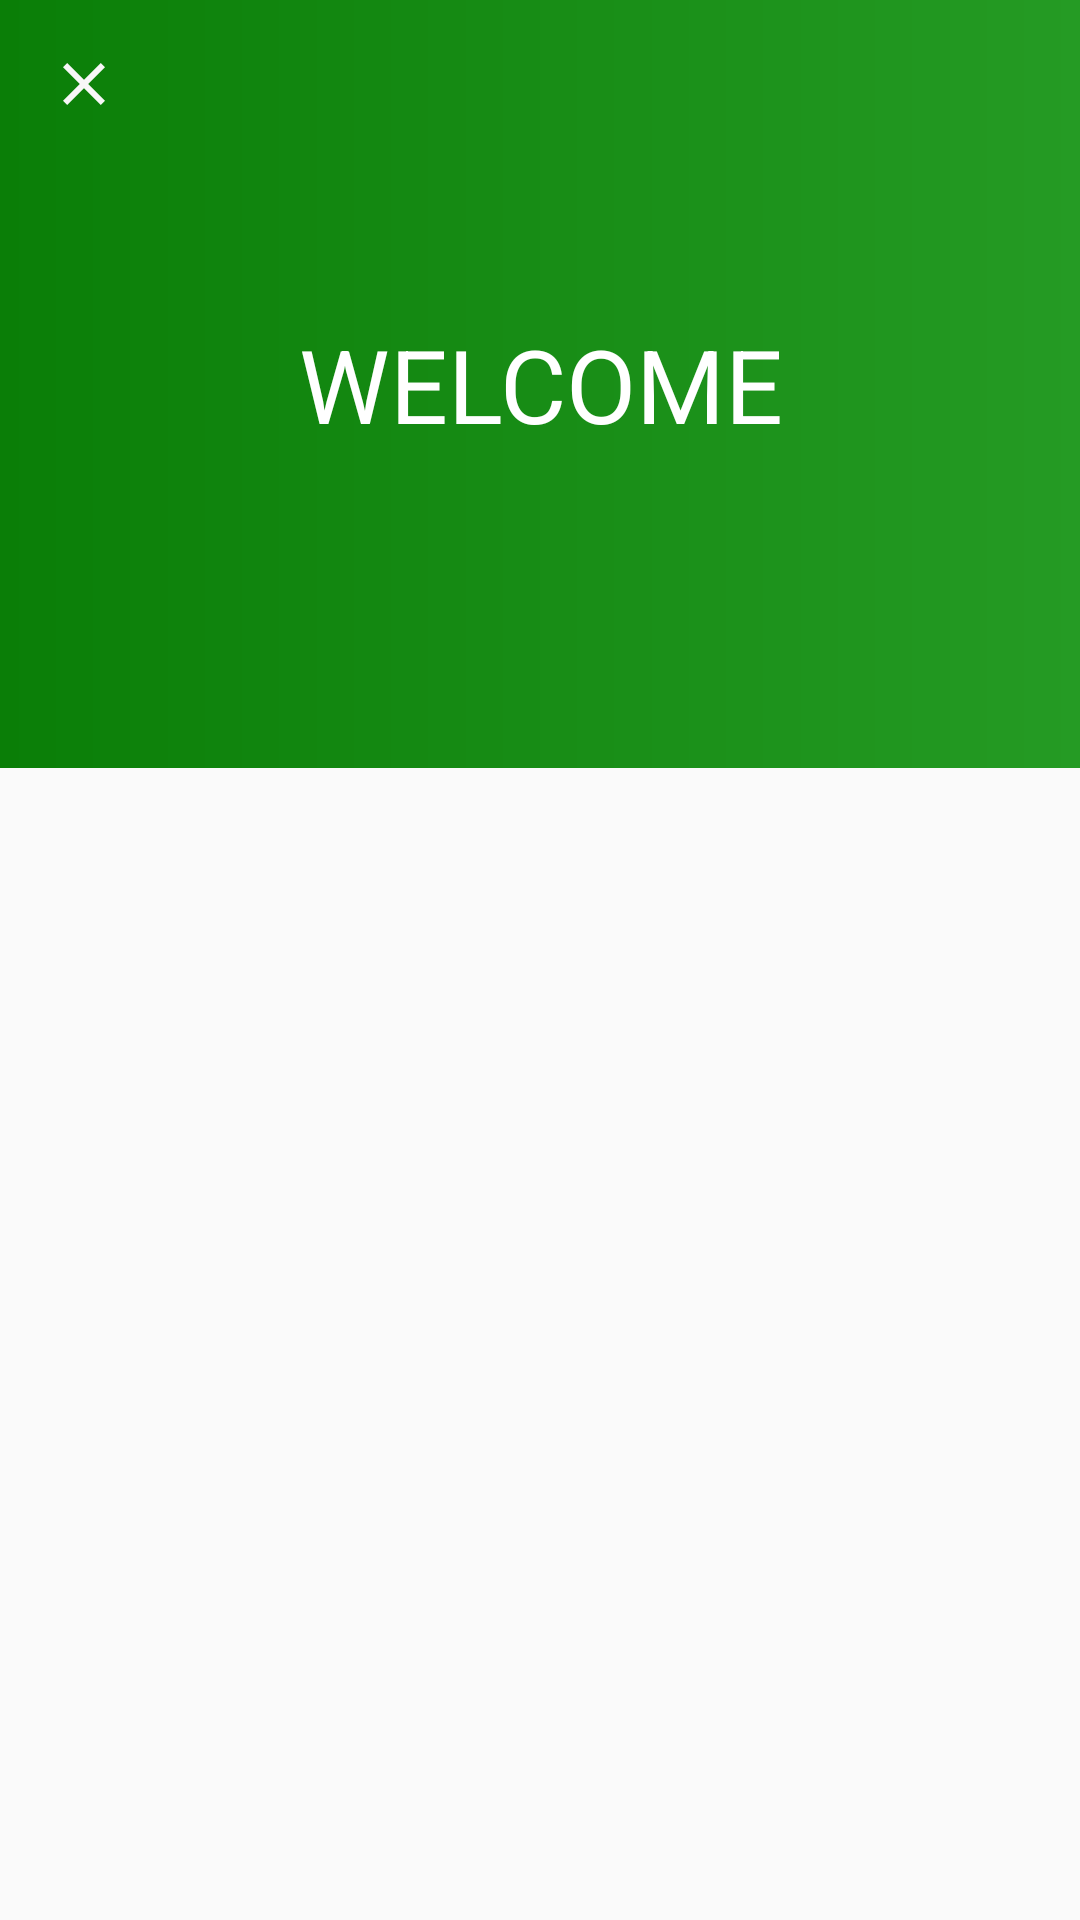

Android layout source for this screen:
<!-- AndroidManifest.xml: application theme AppTheme -->
<!-- res/layout/login_and_registry_activity.xml -->
<?xml version="1.0" encoding="utf-8"?>
<LinearLayout xmlns:android="http://schemas.android.com/apk/res/android"
    xmlns:app="http://schemas.android.com/apk/res-auto"
    xmlns:tools="http://schemas.android.com/tools"
    android:layout_width="match_parent"
    android:layout_height="match_parent"
    android:fitsSystemWindows="true"
    android:orientation="vertical"
    tools:context="com.accountbook.view.activity.LoginAndRegistryActivity">

    <android.support.design.widget.AppBarLayout
        android:id="@+id/appbar"
        android:layout_width="match_parent"
        android:layout_height="0dp"
        android:layout_weight="1"
        android:background="@drawable/login_reg_background"
        android:elevation="0dp"
        android:fitsSystemWindows="true"
        android:theme="@style/AppTheme.AppBarOverlay">

        <RelativeLayout
            android:layout_width="match_parent"
            android:layout_height="match_parent">

            <android.support.v7.widget.Toolbar
                android:id="@+id/login_reg_toolbar"
                android:layout_width="match_parent"
                android:layout_height="?attr/actionBarSize"
                android:layout_alignParentTop="true"
                android:background="@color/transparent"
                android:fitsSystemWindows="true"
                android:minHeight="?attr/actionBarSize"
                app:navigationIcon="@mipmap/ic_clear_white600_24dp"
                app:popupTheme="@style/AppTheme.PopupOverlay" />

            <TextView
                android:id="@+id/welcome_text"
                android:layout_width="match_parent"
                android:layout_height="wrap_content"
                android:layout_centerInParent="true"
                android:gravity="center"
                android:text="@string/topic"
                android:textAllCaps="true"
                android:textColor="@color/white"
                android:textSize="34sp" />

            <android.support.design.widget.TabLayout
                android:id="@+id/tabLayout"
                android:layout_width="match_parent"
                android:layout_height="wrap_content"
                android:layout_alignParentBottom="true" />
        </RelativeLayout>
    </android.support.design.widget.AppBarLayout>


    <android.support.v4.view.ViewPager
        android:id="@+id/login_reg_viewpager"
        android:layout_width="match_parent"
        android:layout_height="0dp"
        android:layout_gravity="center"
        android:layout_weight="1.5" />
</LinearLayout>
<!-- resources referenced by this layout -->
<resources>
  <color name="transparent">#00000000</color>
  <color name="white">#ffffff</color>
  <!-- drawable login_reg_background (drawable) -->
  <shape xmlns:android="http://schemas.android.com/apk/res/android"
      android:shape="rectangle">
      <gradient
          android:angle="180"
          android:endColor="#0a7e07"
          android:startColor="#259b24"
          android:type="linear" />
  </shape>
  <!-- mipmap ic_clear_white600_24dp: png bitmap (mipmap-hdpi, 17606 bytes) -->
  <string name="topic">welcome</string>
  <style name="AppTheme.AppBarOverlay" parent="ThemeOverlay.AppCompat.Dark.ActionBar" />
  <style name="AppTheme.PopupOverlay" parent="ThemeOverlay.AppCompat.Light">
          <item name="android:textColor">@color/black87</item>
      </style>
  <style name="AppTheme" parent="Theme.AppCompat.Light.DarkActionBar">
          <item name="colorPrimary">@color/colorPrimary</item>
          <item name="colorPrimaryDark">@color/colorPrimaryDark</item>
          <item name="colorAccent">@color/colorAccent</item>
          <item name="windowActionBar">false</item>
          <item name="windowNoTitle">true</item>
      </style>
  <color name="black87">#87000000</color>
  <color name="colorPrimary">#259b24</color>
  <color name="colorPrimaryDark">#0a7e07</color>
  <color name="colorAccent">#5af158</color>
</resources>
